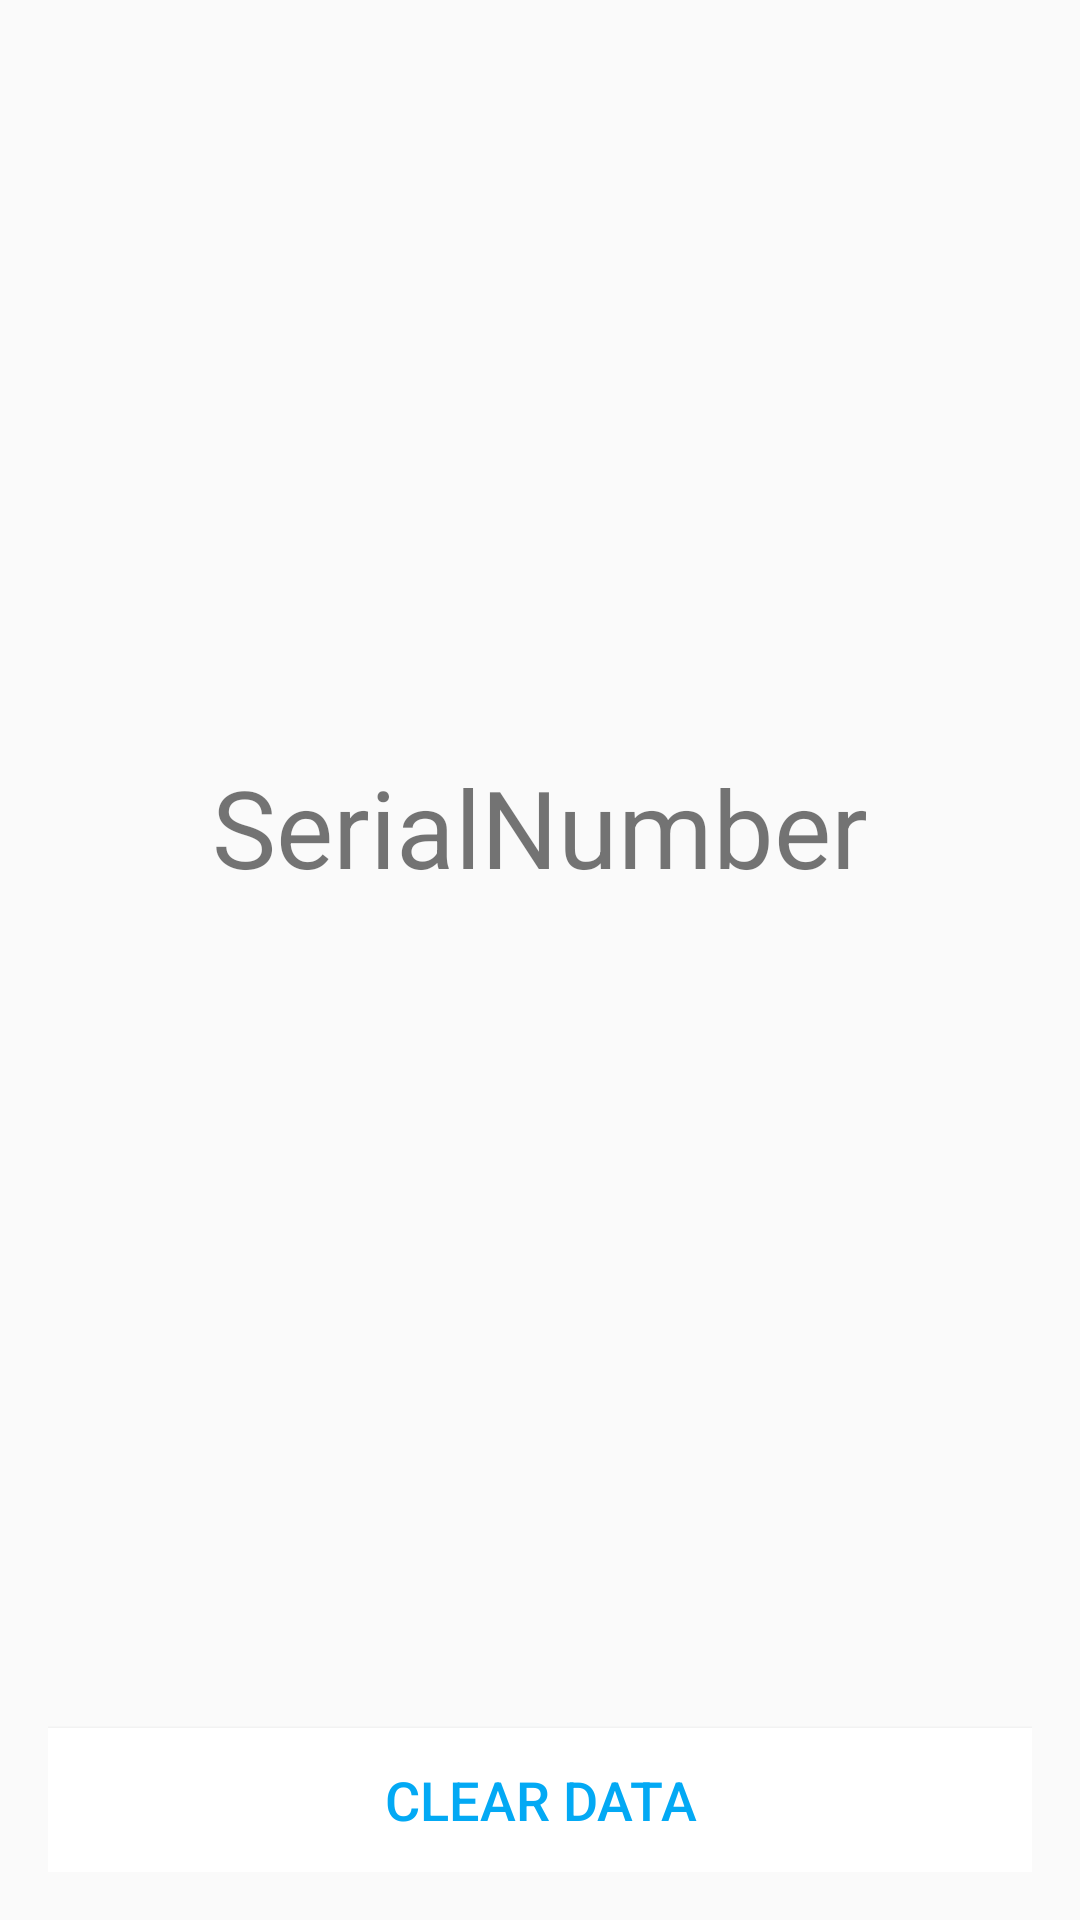

Produce the Android XML layout that renders to this screen, including the resource entries it uses.
<!-- AndroidManifest.xml: application theme AppTheme.NoActionBar -->
<!-- res/layout/content_profile.xml -->
<?xml version="1.0" encoding="utf-8"?>
<RelativeLayout xmlns:android="http://schemas.android.com/apk/res/android"
    xmlns:app="http://schemas.android.com/apk/res-auto"
    xmlns:tools="http://schemas.android.com/tools"
    android:layout_width="match_parent"
    android:layout_height="match_parent"
    android:padding="@dimen/activity_horizontal_margin"
    app:layout_behavior="@string/appbar_scrolling_view_behavior"
    tools:context=".ProfileActivity">


    <TextView
        android:id="@+id/txt_SerialNumber"
        android:layout_width="wrap_content"
        android:layout_height="wrap_content"
        android:layout_centerHorizontal="true"
        android:layout_centerVertical="true"
        android:fontFamily="sans-serif"
        android:textColor="@color/colorTextBase"
        android:textSize="30sp"
        android:textStyle="normal|bold" />

    <TextView
        android:id="@+id/txt_Serial"
        android:layout_width="wrap_content"
        android:layout_height="wrap_content"
        android:layout_above="@+id/txt_SerialNumber"
        android:layout_centerHorizontal="true"
        android:text="SerialNumber"
        android:textSize="36sp" />

    <Button
        android:id="@+id/bt_Clear"
        android:layout_width="match_parent"
        android:layout_height="wrap_content"
        android:layout_alignParentBottom="true"
        android:layout_centerHorizontal="true"
        android:background="@color/colorTextBase"
        android:text="Clear Data"
        android:textColor="@color/colorPrimaryDark"
        android:textSize="18sp" />

</RelativeLayout>
<!-- resources referenced by this layout -->
<resources>
  <color name="colorPrimaryDark">#03A9F4</color>
  <color name="colorTextBase">#ffffff</color>
  <dimen name="activity_horizontal_margin">16dp</dimen>
  <style name="AppTheme.NoActionBar">
          
          <item name="windowActionBar">false</item>
          <item name="windowNoTitle">true</item>
          
          <item name="android:navigationBarColor" tools:targetApi="21">@color/colorPrimaryDark</item>
      </style>
</resources>
